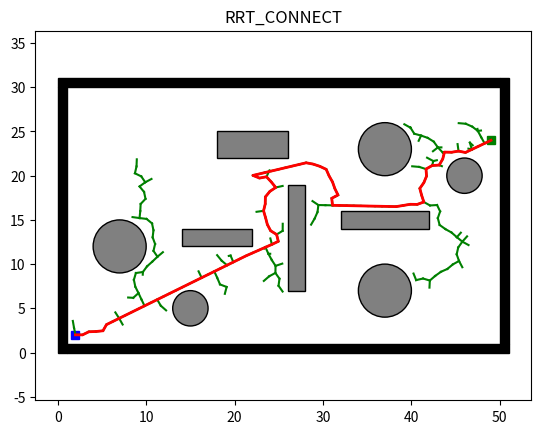

The matplotlib source for this figure:
"""
RRT_CONNECT_2D
[redacted]
"""

import os
import sys
import math
import copy
import numpy as np
import matplotlib.pyplot as plt
import matplotlib.patches as patches


# sys.path.append(os.path.dirname(os.path.abspath(__file__)) +
#                 "/../../Sampling_based_Planning/")

# from Sampling_based_Planning.rrt_2D import env, plotting, utils


class Env:
    def __init__(self):
        self.x_range = (0, 50)
        self.y_range = (0, 30)
        self.obs_boundary = self.obs_boundary()
        self.obs_circle = self.obs_circle()
        self.obs_rectangle = self.obs_rectangle()

    @staticmethod
    def obs_boundary():
        obs_boundary = [
            [0, 0, 1, 30],
            [0, 30, 50, 1],
            [1, 0, 50, 1],
            [50, 1, 1, 30]
        ]
        return obs_boundary

    @staticmethod
    def obs_rectangle():
        obs_rectangle = [
            [14, 12, 8, 2],
            [18, 22, 8, 3],
            [26, 7, 2, 12],
            [32, 14, 10, 2]
        ]
        return obs_rectangle

    @staticmethod
    def obs_circle():
        obs_cir = [
            [7, 12, 3],
            [46, 20, 2],
            [15, 5, 2],
            [37, 7, 3],
            [37, 23, 3]
        ]

        return obs_cir


class Plotting:
    def __init__(self, x_start, x_goal):
        self.xI, self.xG = x_start, x_goal
        self.env = Env()
        self.obs_bound = self.env.obs_boundary
        self.obs_circle = self.env.obs_circle
        self.obs_rectangle = self.env.obs_rectangle

    def animation(self, nodelist, path, name, animation=False):
        self.plot_grid(name)
        self.plot_visited(nodelist, animation)
        self.plot_path(path)

    def animation_connect(self, V1, V2, path, name):
        self.plot_grid(name)
        self.plot_visited_connect(V1, V2)
        self.plot_path(path)

    def plot_grid(self, name):
        fig, ax = plt.subplots()

        for (ox, oy, w, h) in self.obs_bound:
            ax.add_patch(
                patches.Rectangle(
                    (ox, oy), w, h,
                    edgecolor='black',
                    facecolor='black',
                    fill=True
                )
            )

        for (ox, oy, w, h) in self.obs_rectangle:
            ax.add_patch(
                patches.Rectangle(
                    (ox, oy), w, h,
                    edgecolor='black',
                    facecolor='gray',
                    fill=True
                )
            )

        for (ox, oy, r) in self.obs_circle:
            ax.add_patch(
                patches.Circle(
                    (ox, oy), r,
                    edgecolor='black',
                    facecolor='gray',
                    fill=True
                )
            )

        plt.plot(self.xI[0], self.xI[1], "bs", linewidth=3)
        plt.plot(self.xG[0], self.xG[1], "gs", linewidth=3)

        plt.title(name)
        plt.axis("equal")

    @staticmethod
    def plot_visited(nodelist, animation):
        if animation:
            count = 0
            for node in nodelist:
                count += 1
                if node.parent:
                    plt.plot([node.parent.x, node.x], [node.parent.y, node.y], "-g")
                    plt.gcf().canvas.mpl_connect('key_release_event',
                                                 lambda event:
                                                 [exit(0) if event.key == 'escape' else None])
                    if count % 10 == 0:
                        plt.pause(0.001)
        else:
            for node in nodelist:
                if node.parent:
                    plt.plot([node.parent.x, node.x], [node.parent.y, node.y], "-g")

    @staticmethod
    def plot_visited_connect(V1, V2):
        len1, len2 = len(V1), len(V2)

        for k in range(max(len1, len2)):
            if k < len1:
                if V1[k].parent:
                    plt.plot([V1[k].x, V1[k].parent.x], [V1[k].y, V1[k].parent.y], "-g")
            if k < len2:
                if V2[k].parent:
                    plt.plot([V2[k].x, V2[k].parent.x], [V2[k].y, V2[k].parent.y], "-g")

            plt.gcf().canvas.mpl_connect('key_release_event',
                                         lambda event: [exit(0) if event.key == 'escape' else None])

            if k % 2 == 0:
                plt.pause(0.001)

        plt.pause(0.01)

    @staticmethod
    def plot_path(path):
        if len(path) != 0:
            plt.plot([x[0] for x in path], [x[1] for x in path], '-r', linewidth=2)
            plt.pause(0.01)
        plt.show()

class Utils:
    def __init__(self):
        self.env = Env()

        self.delta = 0.5
        self.obs_circle = self.env.obs_circle
        self.obs_rectangle = self.env.obs_rectangle
        self.obs_boundary = self.env.obs_boundary

    def update_obs(self, obs_cir, obs_bound, obs_rec):
        self.obs_circle = obs_cir
        self.obs_boundary = obs_bound
        self.obs_rectangle = obs_rec

    def get_obs_vertex(self):
        delta = self.delta
        obs_list = []

        for (ox, oy, w, h) in self.obs_rectangle:
            vertex_list = [[ox - delta, oy - delta],
                           [ox + w + delta, oy - delta],
                           [ox + w + delta, oy + h + delta],
                           [ox - delta, oy + h + delta]]
            obs_list.append(vertex_list)

        return obs_list

    def is_intersect_rec(self, start, end, o, d, a, b):
        v1 = [o[0] - a[0], o[1] - a[1]]
        v2 = [b[0] - a[0], b[1] - a[1]]
        v3 = [-d[1], d[0]]

        div = np.dot(v2, v3)

        if div == 0:
            return False

        t1 = np.linalg.norm(np.cross(v2, v1)) / div
        t2 = np.dot(v1, v3) / div

        if t1 >= 0 and 0 <= t2 <= 1:
            shot = Node((o[0] + t1 * d[0], o[1] + t1 * d[1]))
            dist_obs = self.get_dist(start, shot)
            dist_seg = self.get_dist(start, end)
            if dist_obs <= dist_seg:
                return True

        return False

    def is_intersect_circle(self, o, d, a, r):
        d2 = np.dot(d, d)
        delta = self.delta

        if d2 == 0:
            return False

        t = np.dot([a[0] - o[0], a[1] - o[1]], d) / d2

        if 0 <= t <= 1:
            shot = Node((o[0] + t * d[0], o[1] + t * d[1]))
            if self.get_dist(shot, Node(a)) <= r + delta:
                return True

        return False

    def is_collision(self, start, end):
        if self.is_inside_obs(start) or self.is_inside_obs(end):
            return True

        o, d = self.get_ray(start, end)
        obs_vertex = self.get_obs_vertex()

        for (v1, v2, v3, v4) in obs_vertex:
            if self.is_intersect_rec(start, end, o, d, v1, v2):
                return True
            if self.is_intersect_rec(start, end, o, d, v2, v3):
                return True
            if self.is_intersect_rec(start, end, o, d, v3, v4):
                return True
            if self.is_intersect_rec(start, end, o, d, v4, v1):
                return True

        for (x, y, r) in self.obs_circle:
            if self.is_intersect_circle(o, d, [x, y], r):
                return True

        return False

    def is_inside_obs(self, node):
        delta = self.delta

        for (x, y, r) in self.obs_circle:
            if math.hypot(node.x - x, node.y - y) <= r + delta:
                return True

        for (x, y, w, h) in self.obs_rectangle:
            if 0 <= node.x - (x - delta) <= w + 2 * delta \
                    and 0 <= node.y - (y - delta) <= h + 2 * delta:
                return True

        for (x, y, w, h) in self.obs_boundary:
            if 0 <= node.x - (x - delta) <= w + 2 * delta \
                    and 0 <= node.y - (y - delta) <= h + 2 * delta:
                return True

        return False

    @staticmethod
    def get_ray(start, end):
        orig = [start.x, start.y]
        direc = [end.x - start.x, end.y - start.y]
        return orig, direc

    @staticmethod
    def get_dist(start, end):
        return math.hypot(end.x - start.x, end.y - start.y)



class Node:
    def __init__(self, n):
        self.x = n[0]
        self.y = n[1]
        self.parent = None


class RrtConnect:
    def __init__(self, s_start, s_goal, step_len, goal_sample_rate, iter_max):
        self.s_start = Node(s_start)
        self.s_goal = Node(s_goal)
        self.step_len = step_len
        self.goal_sample_rate = goal_sample_rate
        self.iter_max = iter_max
        self.V1 = [self.s_start]
        self.V2 = [self.s_goal]

        self.env = Env()
        self.plotting = Plotting(s_start, s_goal)
        self.utils = Utils()

        self.x_range = self.env.x_range
        self.y_range = self.env.y_range
        self.obs_circle = self.env.obs_circle
        self.obs_rectangle = self.env.obs_rectangle
        self.obs_boundary = self.env.obs_boundary

    def planning(self):
        for i in range(self.iter_max):
            node_rand = self.generate_random_node(self.s_goal, self.goal_sample_rate)
            node_near = self.nearest_neighbor(self.V1, node_rand)
            node_new = self.new_state(node_near, node_rand)

            if node_new and not self.utils.is_collision(node_near, node_new):
                self.V1.append(node_new)
                node_near_prim = self.nearest_neighbor(self.V2, node_new)
                node_new_prim = self.new_state(node_near_prim, node_new)

                if node_new_prim and not self.utils.is_collision(node_new_prim, node_near_prim):
                    self.V2.append(node_new_prim)

                    while True:
                        node_new_prim2 = self.new_state(node_new_prim, node_new)
                        if node_new_prim2 and not self.utils.is_collision(node_new_prim2, node_new_prim):
                            self.V2.append(node_new_prim2)
                            node_new_prim = self.change_node(node_new_prim, node_new_prim2)
                        else:
                            break

                        if self.is_node_same(node_new_prim, node_new):
                            break

                if self.is_node_same(node_new_prim, node_new):
                    return self.extract_path(node_new, node_new_prim)

            if len(self.V2) < len(self.V1):
                list_mid = self.V2
                self.V2 = self.V1
                self.V1 = list_mid

        return None

    @staticmethod
    def change_node(node_new_prim, node_new_prim2):
        node_new = Node((node_new_prim2.x, node_new_prim2.y))
        node_new.parent = node_new_prim

        return node_new

    @staticmethod
    def is_node_same(node_new_prim, node_new):
        if node_new_prim.x == node_new.x and \
                node_new_prim.y == node_new.y:
            return True

        return False

    def generate_random_node(self, sample_goal, goal_sample_rate):
        delta = self.utils.delta

        if np.random.random() > goal_sample_rate:
            return Node((np.random.uniform(self.x_range[0] + delta, self.x_range[1] - delta),
                         np.random.uniform(self.y_range[0] + delta, self.y_range[1] - delta)))

        return sample_goal

    @staticmethod
    def nearest_neighbor(node_list, n):
        return node_list[int(np.argmin([math.hypot(nd.x - n.x, nd.y - n.y)
                                        for nd in node_list]))]

    def new_state(self, node_start, node_end):
        dist, theta = self.get_distance_and_angle(node_start, node_end)

        dist = min(self.step_len, dist)
        node_new = Node((node_start.x + dist * math.cos(theta),
                         node_start.y + dist * math.sin(theta)))
        node_new.parent = node_start

        return node_new

    @staticmethod
    def extract_path(node_new, node_new_prim):
        path1 = [(node_new.x, node_new.y)]
        node_now = node_new

        while node_now.parent is not None:
            node_now = node_now.parent
            path1.append((node_now.x, node_now.y))

        path2 = [(node_new_prim.x, node_new_prim.y)]
        node_now = node_new_prim

        while node_now.parent is not None:
            node_now = node_now.parent
            path2.append((node_now.x, node_now.y))

        return list(list(reversed(path1)) + path2)

    @staticmethod
    def get_distance_and_angle(node_start, node_end):
        dx = node_end.x - node_start.x
        dy = node_end.y - node_start.y
        return math.hypot(dx, dy), math.atan2(dy, dx)


x_start = (2, 2)  # Starting node
x_goal = (49, 24)  # Goal node

rrt_conn = RrtConnect(x_start, x_goal, 0.8, 0.05, 5000)
path = rrt_conn.planning()

rrt_conn.plotting.animation_connect(rrt_conn.V1, rrt_conn.V2, path, "RRT_CONNECT")
